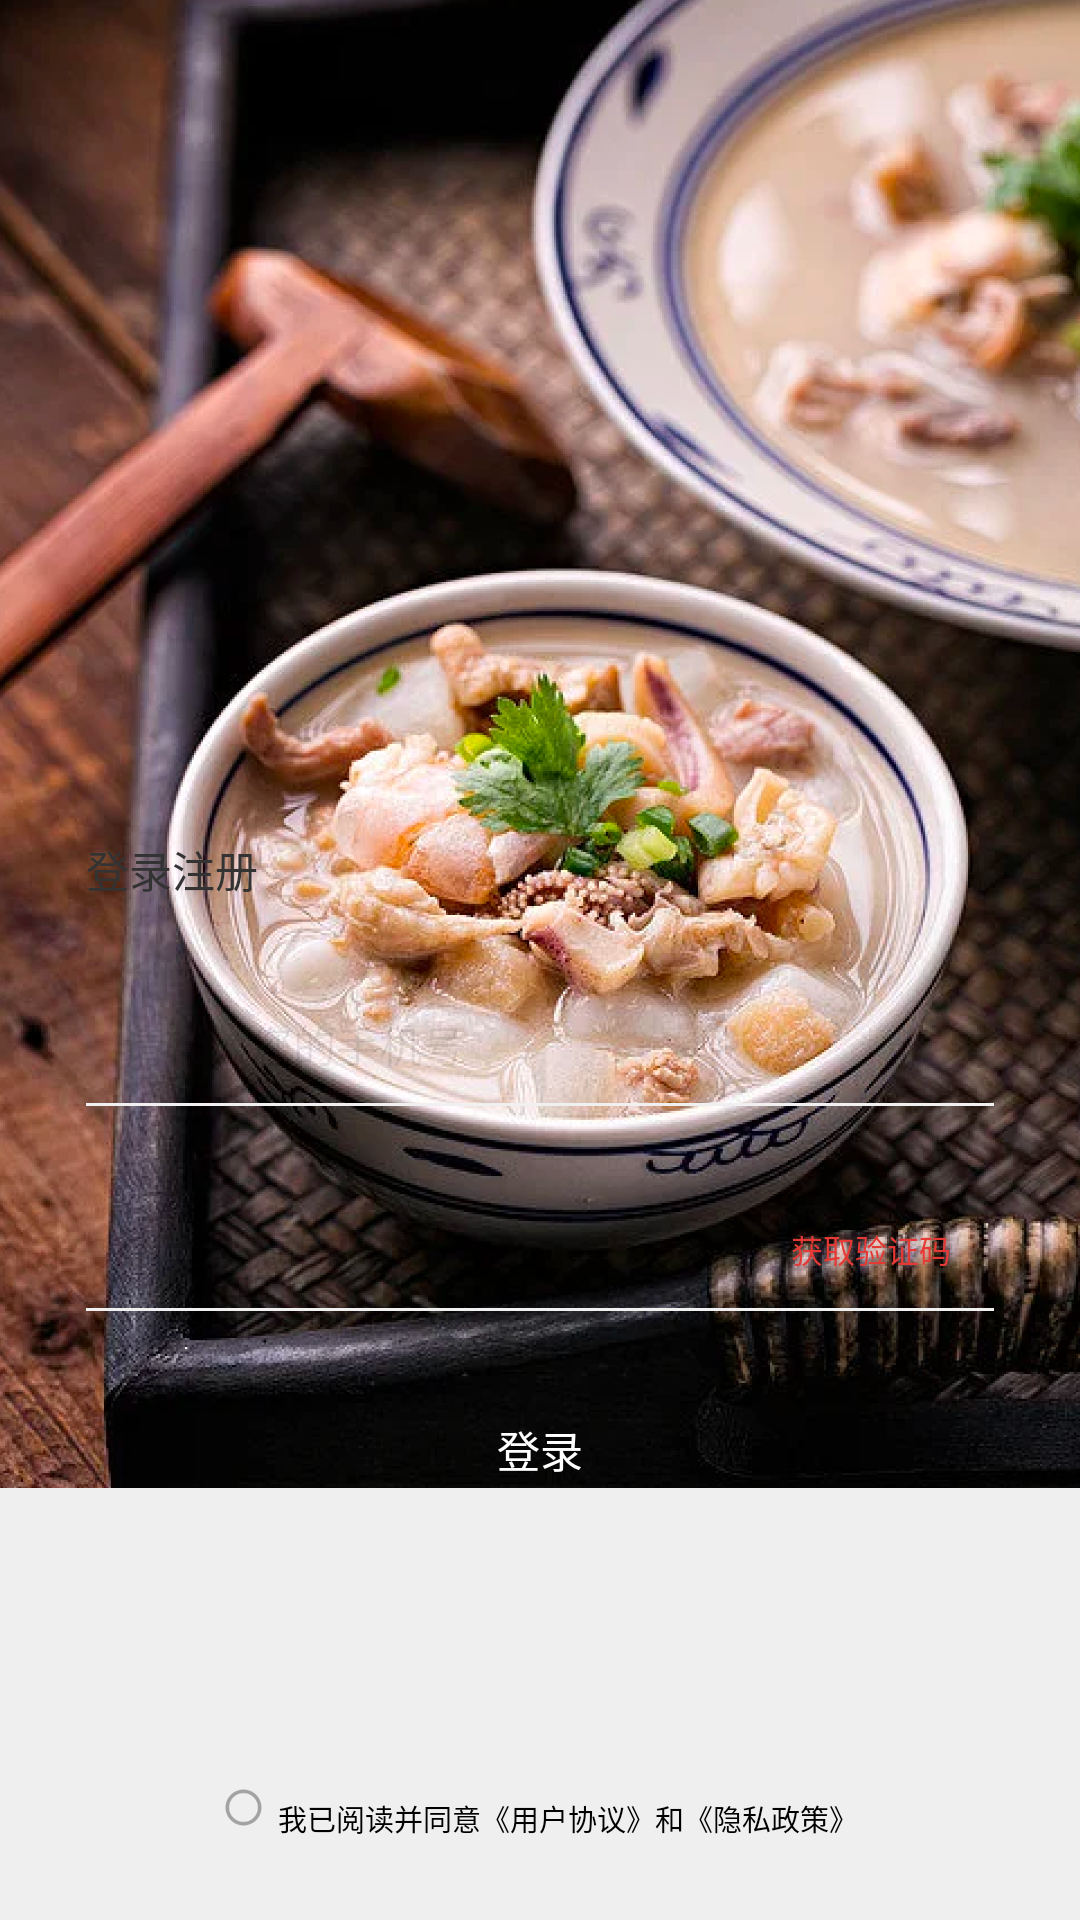

Write the Android layout XML for this screen, with the resource values it uses.
<!-- AndroidManifest.xml: activity theme Theme.AppCompat.Light.NoActionBar -->
<!-- res/layout/activity_login.xml -->
<?xml version="1.0" encoding="utf-8"?>
<androidx.constraintlayout.widget.ConstraintLayout xmlns:android="http://schemas.android.com/apk/res/android"
    xmlns:app="http://schemas.android.com/apk/res-auto"
    xmlns:tools="http://schemas.android.com/tools"
    android:layout_width="match_parent"
    android:layout_height="match_parent"
    android:background="@color/gray_ef"
    tools:context=".activity.LoginActivity">

    <ImageView
        android:id="@+id/iv_login_bg"
        android:layout_width="match_parent"
        android:layout_height="wrap_content"
        android:scaleType="centerCrop"
        android:src="@mipmap/icon_login_bg"
        app:layout_constraintLeft_toLeftOf="parent"
        app:layout_constraintRight_toRightOf="parent"
        app:layout_constraintTop_toTopOf="parent" />

    <View
        android:layout_width="match_parent"
        android:layout_height="@dimen/dp_152"
        app:bl_gradient_endColor="@color/gray_ef"
        app:bl_gradient_startColor="@color/gray_00_ef"
        app:layout_constraintBottom_toBottomOf="@id/iv_login_bg"
        app:layout_constraintLeft_toLeftOf="parent"
        app:layout_constraintRight_toRightOf="parent" />

    <LinearLayout
        android:layout_width="match_parent"
        android:layout_height="@dimen/dp_422"
        android:layout_marginStart="@dimen/dp_16"
        android:layout_marginEnd="@dimen/dp_16"
        android:orientation="vertical"
        android:paddingStart="@dimen/dp_16"
        android:paddingEnd="@dimen/dp_16"
        app:bl_corners_radius="@dimen/dp_16"
        app:bl_solid_color="@color/white"
        app:layout_constraintBottom_toBottomOf="parent"
        app:layout_constraintLeft_toLeftOf="parent"
        app:layout_constraintRight_toRightOf="parent">

        <TextView
            android:layout_width="wrap_content"
            android:layout_height="wrap_content"
            android:layout_marginTop="@dimen/dp_16"
            android:text="@string/login_title"
            android:textColor="@color/black_33"
            android:textSize="@dimen/sp_16" />

        <EditText
            android:id="@+id/et_login_phone"
            android:layout_width="match_parent"
            android:layout_height="@dimen/dp_44"
            android:layout_marginTop="@dimen/dp_32"
            android:background="@null"
            android:hint="@string/login_input_phone"
            android:inputType="number"
            android:maxLength="11"
            android:paddingStart="@dimen/dp_13"
            android:textColor="@color/black"
            android:textColorHint="@color/white_16_00"
            android:textSize="@dimen/sp_16" />

        <View
            android:layout_width="match_parent"
            android:layout_height="@dimen/dp_1"
            android:background="@color/white_f0" />

        <androidx.constraintlayout.widget.ConstraintLayout
            android:layout_width="match_parent"
            android:layout_height="wrap_content"
            android:layout_marginTop="@dimen/dp_32">

            <EditText
                android:id="@+id/et_login_code"
                android:layout_width="match_parent"
                android:layout_height="@dimen/dp_44"
                android:layout_marginEnd="@dimen/dp_100"
                android:background="@null"
                android:gravity="center|start"
                android:hint="@string/login_input_code"
                android:paddingStart="@dimen/dp_13"
                android:textColor="@color/black"
                android:textColorHint="@color/white_16_00"
                android:textSize="@dimen/sp_16"
                app:layout_constraintLeft_toLeftOf="parent"
                app:layout_constraintRight_toLeftOf="@id/tv_register_get_code"
                app:layout_constraintTop_toTopOf="parent" />

            <TextView
                android:id="@+id/tv_register_get_code"
                android:layout_width="wrap_content"
                android:layout_height="@dimen/dp_44"
                android:layout_marginEnd="@dimen/dp_16"
                android:gravity="center"
                android:text="@string/login_get_code"
                android:textColor="@color/red_e5"
                android:textSize="@dimen/sp_12"
                app:layout_constraintBottom_toBottomOf="parent"
                app:layout_constraintRight_toRightOf="parent"
                app:layout_constraintTop_toTopOf="parent" />
        </androidx.constraintlayout.widget.ConstraintLayout>

        <View
            android:layout_width="match_parent"
            android:layout_height="@dimen/dp_1"
            android:background="@color/white_f0" />

        <TextView
            android:id="@+id/tv_login"
            android:layout_width="match_parent"
            android:layout_height="@dimen/dp_40"
            android:layout_marginTop="@dimen/dp_32"
            android:gravity="center"
            android:text="@string/login"
            android:textColor="@color/white"
            android:textSize="@dimen/sp_16"
            app:bl_corners_radius="@dimen/dp_4"
            app:bl_solid_color="@color/red_e5" />

        <LinearLayout
            android:id="@+id/ll_check"
            android:layout_width="wrap_content"
            android:layout_height="fill_parent"
            android:layout_gravity="center"
            android:gravity="center|bottom"
            android:orientation="horizontal"
            android:paddingBottom="@dimen/dp_30">

            <CheckBox
                android:id="@+id/cb_is_select"
                android:layout_width="@dimen/dp_16"
                android:layout_height="@dimen/dp_16"
                android:background="@drawable/redio_check"
                android:button="@null" />

            <TextView
                android:layout_width="wrap_content"
                android:layout_height="wrap_content"
                android:layout_marginStart="@dimen/dp_5"
                android:text="@string/login_agree"
                android:textColor="@color/black"
                android:textSize="@dimen/sp_11" />

        </LinearLayout>

    </LinearLayout>
</androidx.constraintlayout.widget.ConstraintLayout>
<!-- resources referenced by this layout -->
<resources>
  <color name="black">#FF000000</color>
  <color name="black_33">#333333</color>
  <color name="gray_00_ef">#00EFEFEF</color>
  <color name="gray_ef">#EFEFEF</color>
  <color name="red_e5">#E53935</color>
  <color name="white">#FFFFFFFF</color>
  <color name="white_16_00">#16000000</color>
  <color name="white_f0">#F0F0F0</color>
  <dimen name="dp_1">1dp</dimen>
  <dimen name="dp_100">100dp</dimen>
  <dimen name="dp_13">13dp</dimen>
  <dimen name="dp_152">152dp</dimen>
  <dimen name="dp_16">16dp</dimen>
  <dimen name="dp_30">30dp</dimen>
  <dimen name="dp_32">32dp</dimen>
  <dimen name="dp_4">4dp</dimen>
  <dimen name="dp_40">40dp</dimen>
  <dimen name="dp_422">422dp</dimen>
  <dimen name="dp_44">44dp</dimen>
  <dimen name="dp_5">5dp</dimen>
  <dimen name="sp_11">11sp</dimen>
  <dimen name="sp_12">12sp</dimen>
  <dimen name="sp_16">16sp</dimen>
  <!-- drawable redio_check (drawable) -->
  <?xml version="1.0" encoding="utf-8"?>
  <selector xmlns:android="http://schemas.android.com/apk/res/android">
      <item
          android:state_checked="false"
          android:drawable="@mipmap/icon_no_check" />
      <item
          android:state_checked="true"
          android:drawable="@mipmap/icon_check" />
  </selector>
  <!-- mipmap icon_login_bg: png bitmap (mipmap-xxxhdpi, 987163 bytes) -->
  <string name="login">登录</string>
  <string name="login_agree">我已阅读并同意《用户协议》和《隐私政策》</string>
  <string name="login_get_code">获取验证码</string>
  <string name="login_input_code">请输入短信验证码</string>
  <string name="login_input_phone">请输入您的手机号</string>
  <string name="login_title">登录注册</string>
</resources>
